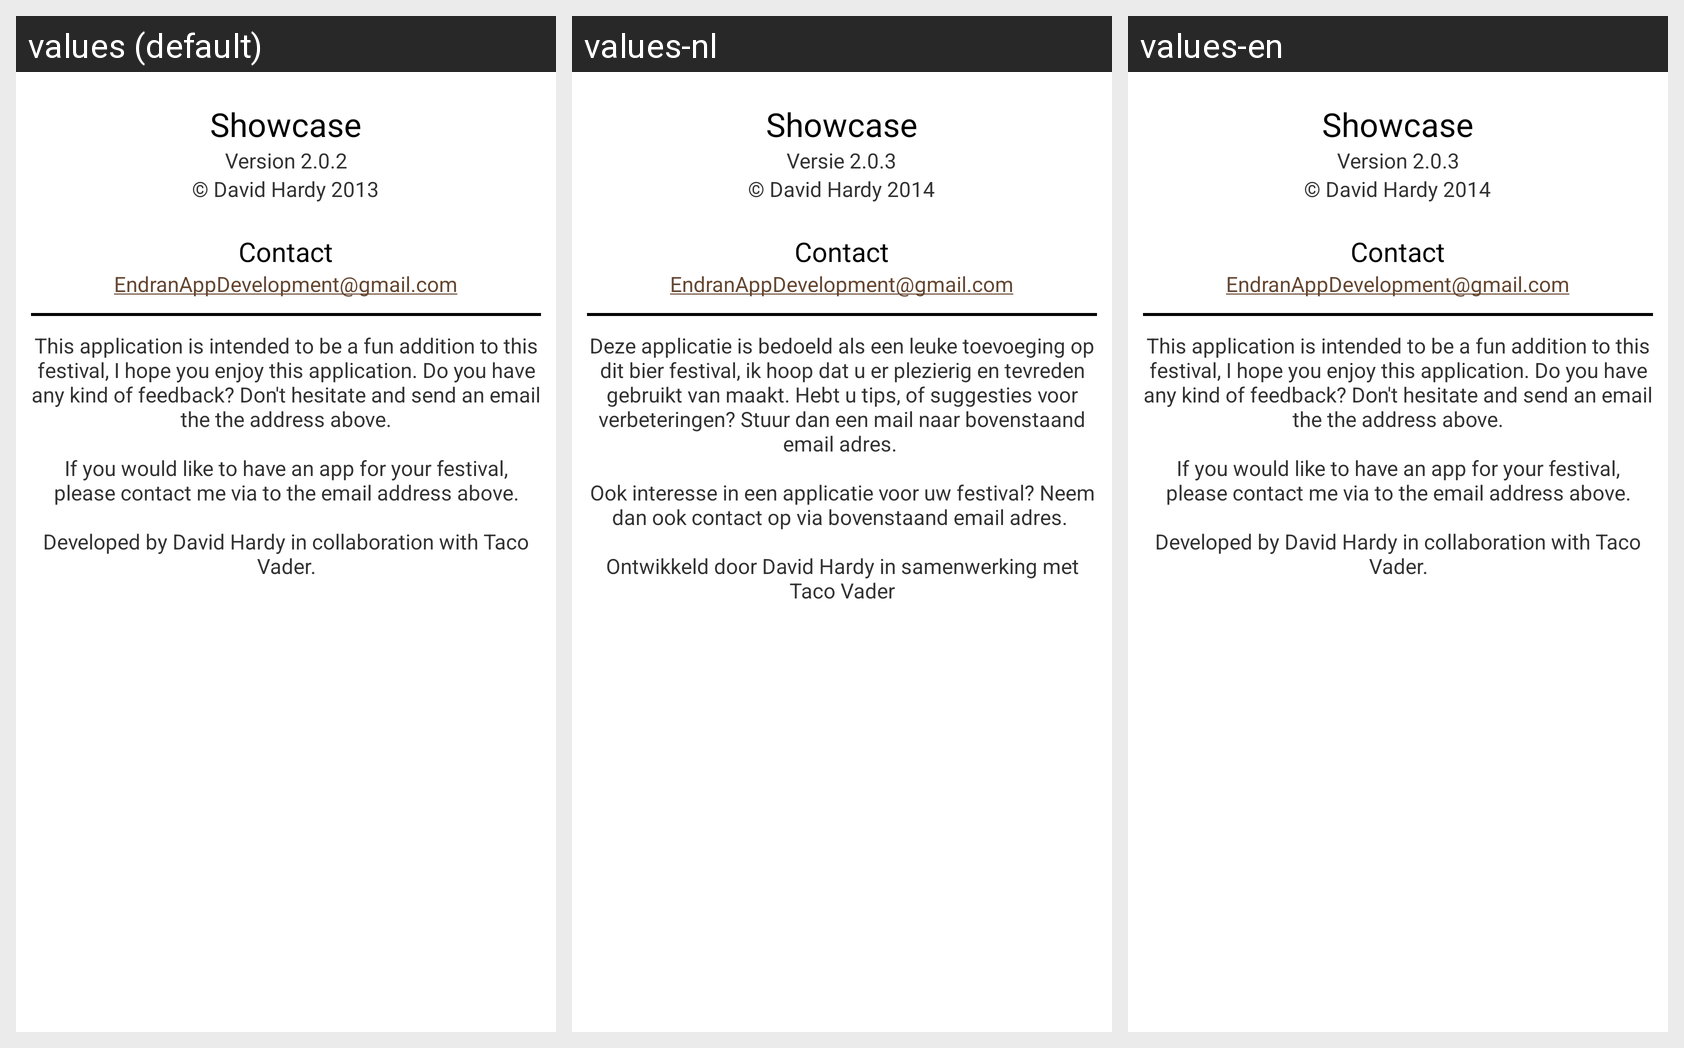

Strings drawn on this Android screen and how each of the app's shown locales translates them:
Android screen res/layout/activity_about.xml rendered under 3 locales, left to right: values (default), values-nl, values-en. Device: Nexus 5 (rendered at 1080×1920; each locale shown at half size, 540×960, under a caption strip naming it); theme AppTheme.
Strings drawn on this screen, with the default value and each locale's value (text and hints the layout hard-codes, and strings that could not be matched under every locale, appear in the picture but are not listed):

product_name
  values: Showcase
  values-nl: Showcase
  values-en: Showcase

about_versionCode
  values: Version 2.0.2
  values-nl: Versie 2.0.3
  values-en: Version 2.0.3

about_copyrights
  values: © David Hardy 2013
  values-nl: © David Hardy 2014
  values-en: © David Hardy 2014

about_contact
  values: Contact
  values-nl: Contact
  values-en: Contact

about_contactAddress
  values: EndranAppDevelopment@gmail.com
  values-nl: EndranAppDevelopment@gmail.com
  values-en: EndranAppDevelopment@gmail.com

about_text
  values: This application is intended to be a fun addition to this festival, I hope you enjoy this application. Do you have any kind of feedback? Don't hesitate and send an email the the address above.
      
      If you would like to have an app for your festival, please contact me via to the email address above.
      
      Developed by David Hardy in collaboration with Taco Vader.
  values-nl: Deze applicatie is bedoeld als een leuke toevoeging op dit bier festival, ik hoop dat u er plezierig en tevreden gebruikt van maakt. Hebt u tips, of suggesties voor verbeteringen? Stuur dan een mail naar bovenstaand email adres. 
      
      Ook interesse in een applicatie voor uw festival? Neem dan ook contact op via bovenstaand email adres. 
      
      Ontwikkeld door David Hardy in samenwerking met Taco Vader
  values-en: This application is intended to be a fun addition to this festival, I hope you enjoy this application. Do you have any kind of feedback? Don't hesitate and send an email the the address above.
      
      If you would like to have an app for your festival, please contact me via to the email address above.
      
      Developed by David Hardy in collaboration with Taco Vader.
